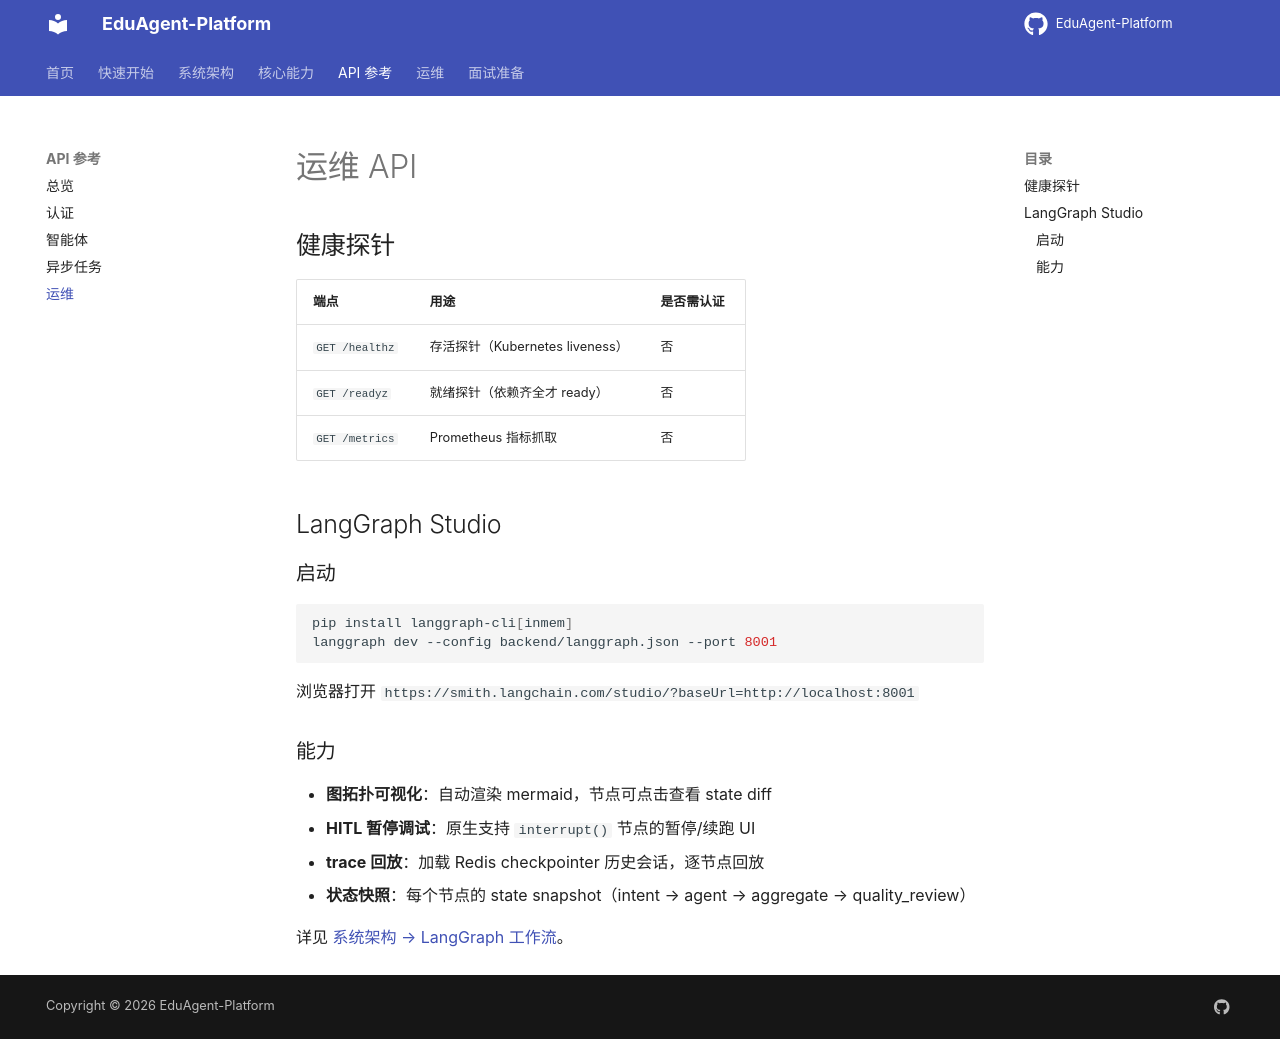

repository: jiaxiaojia123789/EduAgent-Platform · page: api/admin/index.html · generator: mkdocs

# 运维 API

## 健康探针

| 端点 | 用途 | 是否需认证 |
|---|---|---|
| `GET /healthz` | 存活探针（Kubernetes liveness） | 否 |
| `GET /readyz` | 就绪探针（依赖齐全才 ready） | 否 |
| `GET /metrics` | Prometheus 指标抓取 | 否 |

## LangGraph Studio

### 启动

```bash
pip install langgraph-cli[inmem]
langgraph dev --config backend/langgraph.json --port 8001
```

浏览器打开 `https://smith.langchain.com/studio/?baseUrl=http://localhost:8001`

### 能力

- **图拓扑可视化**：自动渲染 mermaid，节点可点击查看 state diff
- **HITL 暂停调试**：原生支持 `interrupt()` 节点的暂停/续跑 UI
- **trace 回放**：加载 Redis checkpointer 历史会话，逐节点回放
- **状态快照**：每个节点的 state snapshot（intent → agent → aggregate → quality_review）

详见 [系统架构 → LangGraph 工作流](../architecture/langgraph-flow.md)。
